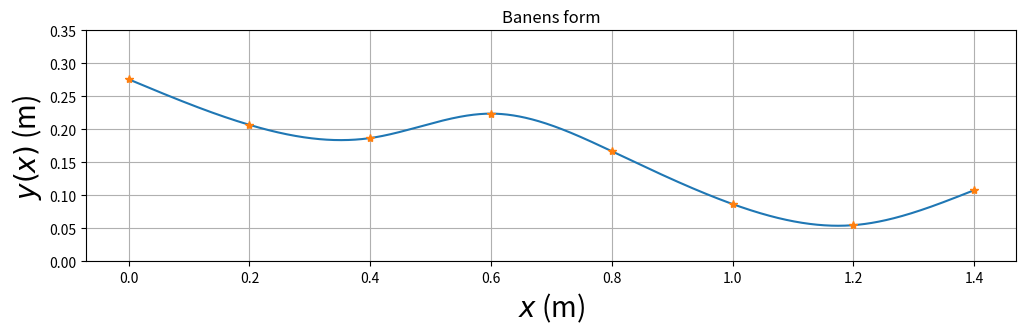

Recreate this plot in Python. (Note: this script raises an exception after producing the figure.)
# [redacted]
#
# Programmet bestemmer høyden til de 8 festepunktene ved å trekke
# tilfeldige heltall mellom 50 og 300 (mm). Når festepunktene er
# akseptable, beregnes baneformen med mm som enhet. 
# Etter dette regnes høydeverdiene om til meter som enhet.
# Hele banens form y(x) beregnes
# ved hjelp av 7 ulike tredjegradspolynomer, på en slik måte
# at både banen y, dens stigningstall dy/dx og dens andrederiverte
# d2y/dx2 er kontinuerlige i alle 6 indre festepunkter.
# I tillegg velges null krumning (andrederivert) 
# i banens to ytterste festepunkter (med bc_type='natural' nedenfor).
# Dette gir i alt 28 ligninger som fastlegger de 28 koeffisientene
# i de i alt 7 tredjegradspolynomene.

# Programmet aksepterer de 8 festepunktene først når
# følgende betingelser er oppfylt:
#
# 1. Starthøyden er stor nok og en del høyere enn i de øvrige 7 festepunktene.
# 2. Helningsvinkelen i startposisjonen er ikke for liten.
# 3. Banens maksimale helningsvinkel er ikke for stor.
#
# Med disse betingelsene oppfylt vil 
# (1) objektet (kula/skiva/ringen) fullføre hele banen selv om det taper noe 
#     mekanisk energi underveis;
# (2) objektet få en fin start, uten å bruke for lang tid i nærheten av
#     startposisjonen; 
# (3) objektet forhåpentlig rulle rent, uten å gli/slure.

# Vi importerer nødvendige biblioteker:
import matplotlib.pyplot as plt
import numpy as np
from scipy.interpolate import CubicSpline

# Horisontal avstand mellom festepunktene er 200 mm
h = 200
xfast=np.asarray([0,h,2*h,3*h,4*h,5*h,6*h,7*h])
# Vi begrenser starthøyden (og samtidig den maksimale høyden) til
# å ligge mellom 250 og 300 mm
ymax = 300
# yfast: tabell med 8 heltall mellom 50 og 300 (mm); representerer
# høyden i de 8 festepunktene
yfast=np.asarray([0.276, 0.207, 0.187, 0.224, 0.167, 0.087, 0.055, 0.108])
# inttan: tabell med 7 verdier for (yfast[n+1]-yfast[n])/h (n=0..7); dvs
# banens stigningstall beregnet med utgangspunkt i de 8 festepunktene.
inttan = np.diff(yfast)/h
# attempts=1 Trenger ikke attempts ettersom vi har funnet banen vår
# while-løkken sjekker om en eller flere av de 3 betingelsene ovenfor
# ikke er tilfredsstilt; i så fall velges nye festepunkter inntil
# de 3 betingelsene er oppfylt

#while (yfast[0] < yfast[1]*1.04 or
#       yfast[0] < yfast[2]*1.08 or
#       yfast[0] < yfast[3]*1.12 or
#       yfast[0] < yfast[4]*1.16 or
#       yfast[0] < yfast[5]*1.20 or
#       yfast[0] < yfast[6]*1.24 or
#       yfast[0] < yfast[7]*1.28 or
#       yfast[0] < 250 or
#       np.max(np.abs(inttan)) > 0.4 or
#       inttan[0] > -0.2):
#          yfast=np.asarray(np.random.randint(0, ymax, size=8))
#          inttan = np.diff(yfast)/h
#          attempts=attempts+1

# Når programmet her har avsluttet while-løkka, betyr det at
# tallverdiene i tabellen yfast vil resultere i en tilfredsstillende bane. 

# Omregning fra mm til m:
xfast = xfast/1000
#yfast = yfast/1000

#Programmet beregner deretter de 7 tredjegradspolynomene, et
#for hvert intervall mellom to nabofestepunkter.

#Med scipy.interpolate-funksjonen CubicSpline:
cs = CubicSpline(xfast, yfast, bc_type='natural')
xmin = 0.000
xmax = 1.401
dx = 0.001
x = np.arange(xmin, xmax, dx)
Nx = len(x)
y = cs(x)
dy = cs(x,1)
d2y = cs(x,2)

#Plotting

baneform = plt.figure('y(x)',figsize=(12,3))
plt.plot(x,y,xfast,yfast,'*')
plt.title('Banens form')
plt.xlabel('$x$ (m)',fontsize=20)
plt.ylabel('$y(x)$ (m)',fontsize=20)
plt.ylim(0,0.350)
plt.grid()
plt.show()
#baneform.savefig("baneform.pdf", bbox_inches='tight')
#baneform.savefig("baneform.png", bbox_inches='tight')


print('Antall forsøk',attempts)
print('Festepunkthøyder (m)',yfast)
print('Banens høyeste punkt (m)',np.max(y))